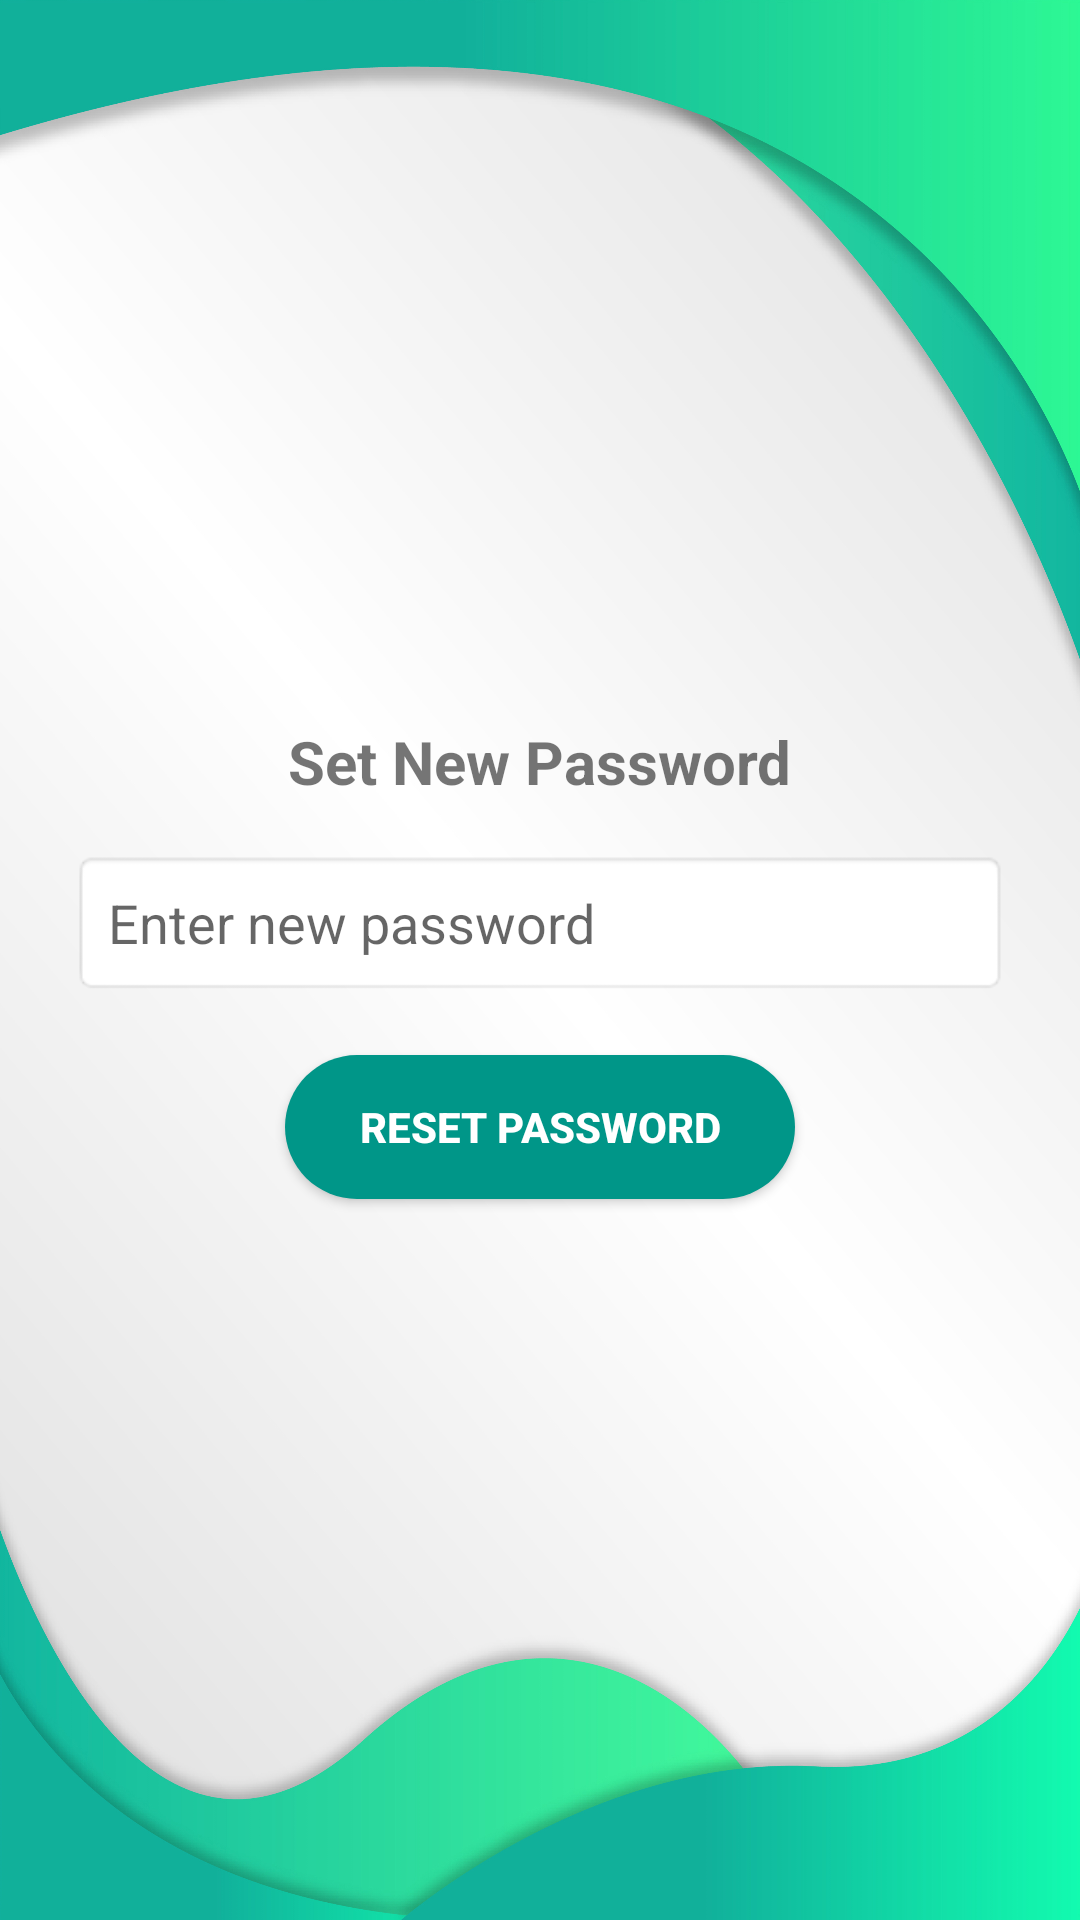

This screen was rendered from an Android layout file. Write that file and the resources it references.
<!-- AndroidManifest.xml: application theme Theme.AppCompat.Light.NoActionBar -->
<!-- res/layout/activity_set_new_password.xml -->
<?xml version="1.0" encoding="utf-8"?>
<LinearLayout xmlns:android="http://schemas.android.com/apk/res/android"
    android:layout_width="match_parent"
    android:layout_height="match_parent"
    android:padding="24dp"
    android:gravity="center"
    android:orientation="vertical"
    android:background="@drawable/bg1">

    <TextView
        android:layout_width="wrap_content"
        android:layout_height="wrap_content"
        android:text="Set New Password"
        android:textSize="20sp"
        android:textStyle="bold"
        android:layout_marginBottom="16dp" />

    <EditText
        android:id="@+id/input_new_password"
        android:layout_width="match_parent"
        android:layout_height="wrap_content"
        android:hint="Enter new password"
        android:inputType="textPassword"
        android:padding="12dp"
        android:background="@android:drawable/editbox_background"
        android:layout_marginBottom="20dp" />

    <Button
        android:id="@+id/reset_password_btn"
        android:layout_width="170dp"
        android:layout_height="wrap_content"
        android:text="Reset Password"
        android:background="@drawable/round_button"
        android:textColor="#FFFFFF"
        android:textStyle="bold" />
</LinearLayout>
<!-- resources referenced by this layout -->
<resources>
  <!-- drawable bg1: jpg bitmap (drawable, 799640 bytes) -->
  <!-- drawable round_button (drawable) -->
  <?xml version="1.0" encoding="utf-8"?>
  <shape xmlns:android="http://schemas.android.com/apk/res/android"
      android:shape="rectangle">
  
      <solid android:color="@color/purple_500" /> 
  
      <corners android:radius="30dp" /> 
  
      <padding
          android:left="12dp"
          android:right="12dp"
          android:top="8dp"
          android:bottom="8dp" />
  </shape>
  <color name="purple_500">#009688</color>
</resources>
